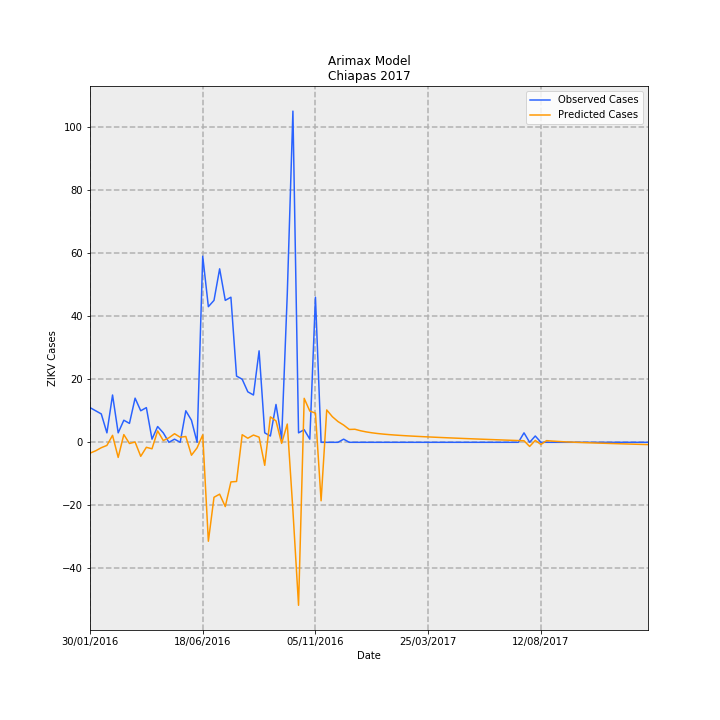

The file beside this chart, header and first rows:
Date, predictions_incidence, observed_incidence, Predicted Cases, Observed Cases, error
30/01/2016, -0.06584, 0.2108, -3.436, 11, 14.44
06/02/2016, -0.05169, 0.1916, -2.697, 10, 12.7
13/02/2016, -0.03278, 0.1725, -1.711, 9.0, 10.71
20/02/2016, -0.01883, 0.05749, -0.9826, 3.0, 3.983
27/02/2016, 0.04232, 0.2875, 2.208, 15.0, 12.79
05/03/2016, -0.09176, 0.05749, -4.788, 3.0, 7.788
12/03/2016, 0.04684, 0.1342, 2.444, 7.0, 4.556
19/03/2016, -0.007147, 0.115, -0.3729, 6.0, 6.373
26/03/2016, 0.001811, 0.2683, 0.09447, 14.0, 13.91
02/04/2016, -0.08495, 0.1916, -4.433, 10, 14.43
09/04/2016, -0.03031, 0.2108, -1.582, 11, 12.58
16/04/2016, -0.03932, 0.01916, -2.052, 1.0, 3.052
23/04/2016, 0.06931, 0.09582, 3.616, 5, 1.384
30/04/2016, 0.01063, 0.05749, 0.5544, 3.0, 2.446
07/05/2016, 0.0273, 0.0, 1.425, 0.0, -1.425
14/05/2016, 0.05221, 0.01916, 2.724, 1.0, -1.724
21/05/2016, 0.03086, 0.0, 1.61, 0.0, -1.61
28/05/2016, 0.03541, 0.1916, 1.848, 10, 8.152
04/06/2016, -0.07842, 0.1342, -4.092, 7.0, 11.09
11/06/2016, -0.03366, 0.0, -1.756, 0.0, 1.756
18/06/2016, 0.04526, 1.131, 2.362, 59, 56.64
25/06/2016, -0.6011, 0.8241, -31.36, 43.0, 74.36
02/07/2016, -0.334, 0.8624, -17.43, 45.0, 62.43
09/07/2016, -0.3151, 1.054, -16.44, 55, 71.44
16/07/2016, -0.3904, 0.8624, -20.37, 45.0, 65.37
23/07/2016, -0.2406, 0.8816, -12.56, 46, 58.56
30/07/2016, -0.238, 0.4025, -12.42, 21, 33.42
06/08/2016, 0.04616, 0.3833, 2.409, 20, 17.59
13/08/2016, 0.02474, 0.3066, 1.291, 16.0, 14.71
20/08/2016, 0.0441, 0.2875, 2.301, 15.0, 12.7
27/08/2016, 0.03139, 0.5558, 1.638, 29, 27.36
03/09/2016, -0.1398, 0.05749, -7.295, 3.0, 10.3
10/09/2016, 0.1545, 0.03833, 8.063, 2.0, -6.063
17/09/2016, 0.1301, 0.23, 6.787, 12.0, 5.213
24/09/2016, -0.006443, 0.01916, -0.3362, 1.0, 1.336
01/10/2016, 0.111, 0.9007, 5.789, 47.0, 41.21
08/10/2016, -0.4139, 2.012, -21.59, 105.0, 126.6
15/10/2016, -0.9902, 0.05749, -51.67, 3.0, 54.67
22/10/2016, 0.2672, 0.07666, 13.94, 4.0, -9.94
29/10/2016, 0.1897, 0.01916, 9.9, 1.0, -8.9
05/11/2016, 0.1771, 0.8816, 9.243, 46, 36.76
12/11/2016, -0.3553, 0.0, -18.54, 0.0, 18.54
19/11/2016, 0.1967, 0.0, 10.27, 0.0, -10.27
26/11/2016, 0.1556, 0.0, 8.118, 0.0, -8.118
03/12/2016, 0.1261, 0.0, 6.578, 0.0, -6.578
10/12/2016, 0.1047, 0.01916, 5.465, 1.0, -4.465
17/12/2016, 0.07814, 0.0, 4.077, 0.0, -4.077
24/12/2016, 0.07927, 0.0, 4.136, 0.0, -4.136
31/12/2016, 0.07018, 0.0, 3.662, 0.0, -3.662
07/01/2017, 0.06325, 0.0, 3.3, 0.0, -3.3
14/01/2017, 0.05785, 0.0, 3.018, 0.0, -3.018
21/01/2017, 0.05353, 0.0, 2.793, 0.0, -2.793
28/01/2017, 0.04997, 0.0, 2.608, 0.0, -2.608
04/02/2017, 0.04697, 0.0, 2.451, 0.0, -2.451
11/02/2017, 0.04437, 0.0, 2.315, 0.0, -2.315
18/02/2017, 0.04205, 0.0, 2.194, 0.0, -2.194
25/02/2017, 0.03995, 0.0, 2.085, 0.0, -2.085
04/03/2017, 0.03801, 0.0, 1.983, 0.0, -1.983
11/03/2017, 0.03618, 0.0, 1.888, 0.0, -1.888
18/03/2017, 0.03444, 0.0, 1.797, 0.0, -1.797
... 40 more rows
